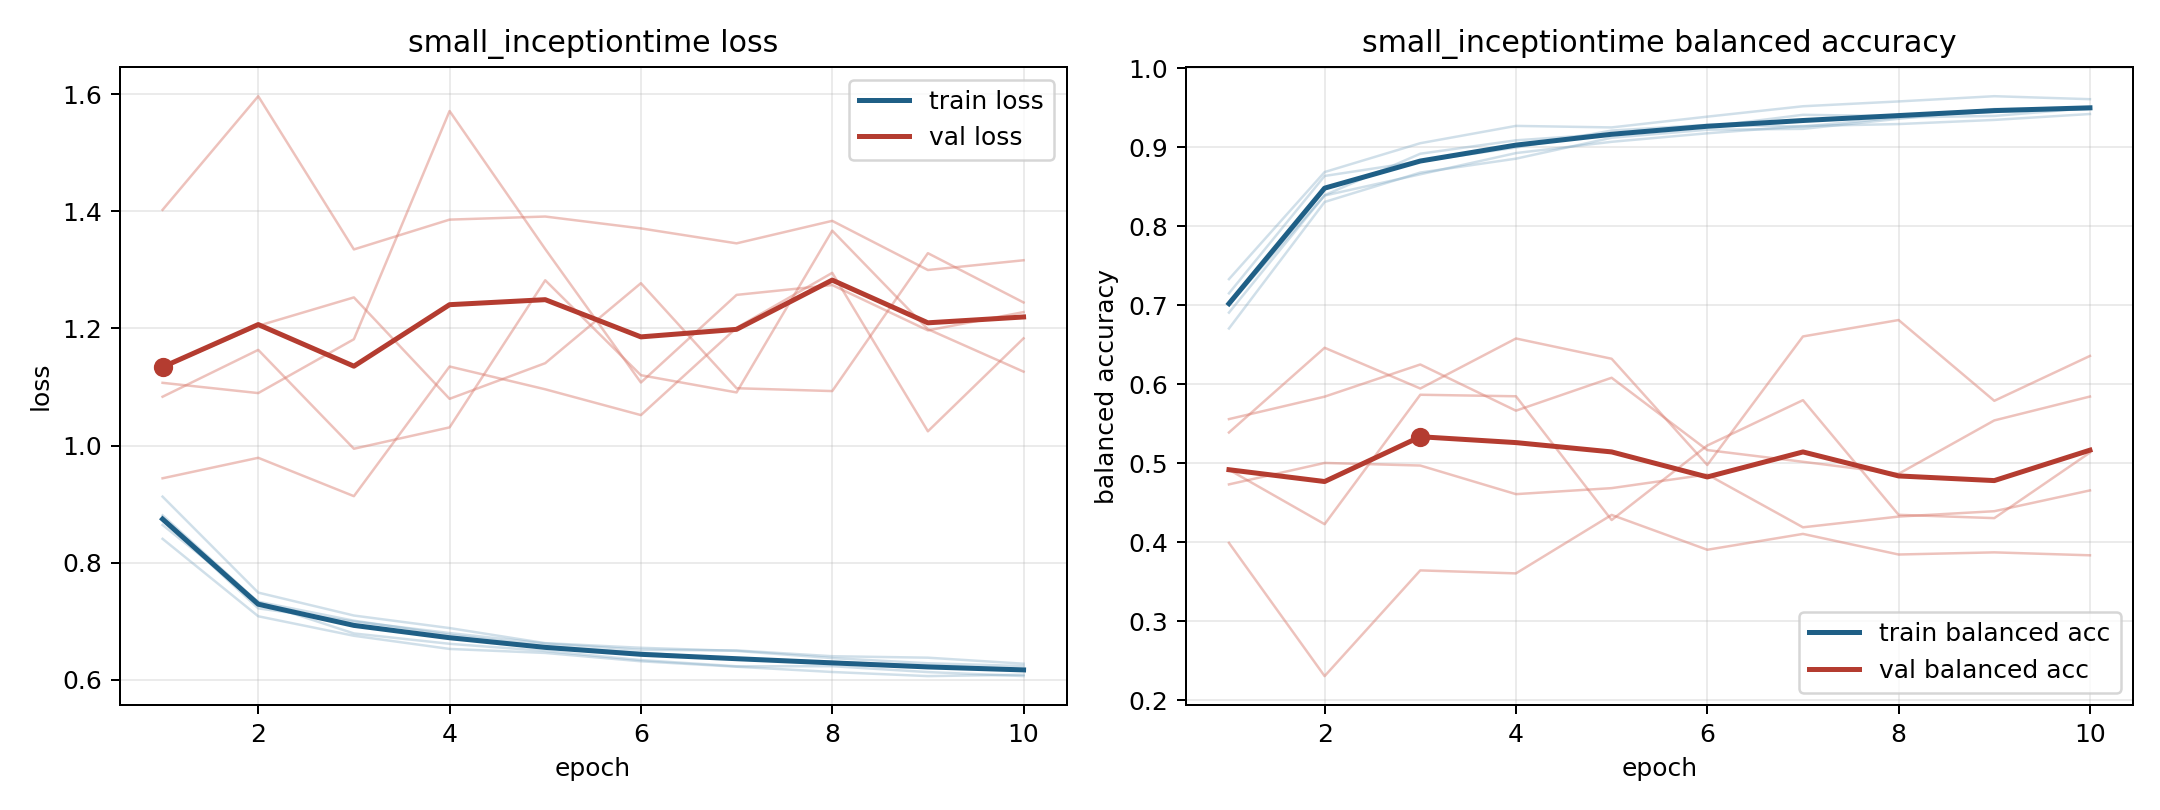

Values plotted in this chart, from the file beside it:
model, fold, epoch, train_loss, train_balanced_accuracy, val_loss, val_balanced_accuracy
small_inceptiontime, 1, 1, 0.8406, 0.7331, 1.403, 0.3992
small_inceptiontime, 1, 2, 0.7083, 0.8686, 1.597, 0.2306
small_inceptiontime, 1, 3, 0.675, 0.9051, 1.335, 0.3644
small_inceptiontime, 1, 4, 0.6525, 0.9271, 1.386, 0.3606
small_inceptiontime, 1, 5, 0.6457, 0.9251, 1.391, 0.4346
small_inceptiontime, 1, 6, 0.6314, 0.9388, 1.371, 0.3905
small_inceptiontime, 1, 7, 0.6222, 0.9519, 1.345, 0.4106
small_inceptiontime, 1, 8, 0.6132, 0.958, 1.384, 0.3845
small_inceptiontime, 1, 9, 0.6061, 0.9647, 1.3, 0.3872
small_inceptiontime, 1, 10, 0.6085, 0.9609, 1.316, 0.3835
small_inceptiontime, 2, 1, 0.8643, 0.7008, 1.133, 0.539
small_inceptiontime, 2, 2, 0.7332, 0.8389, 1.205, 0.6462
small_inceptiontime, 2, 3, 0.7008, 0.8658, 1.253, 0.5946
small_inceptiontime, 2, 4, 0.6768, 0.8927, 1.08, 0.6579
small_inceptiontime, 2, 5, 0.657, 0.9069, 1.141, 0.6323
small_inceptiontime, 2, 6, 0.6463, 0.9177, 1.277, 0.4978
small_inceptiontime, 2, 7, 0.635, 0.9269, 1.098, 0.6605
small_inceptiontime, 2, 8, 0.6305, 0.9294, 1.093, 0.6813
small_inceptiontime, 2, 9, 0.6241, 0.9346, 1.329, 0.5791
small_inceptiontime, 2, 10, 0.6182, 0.9421, 1.244, 0.6359
small_inceptiontime, 3, 1, 0.8734, 0.7151, 1.083, 0.4918
small_inceptiontime, 3, 2, 0.7219, 0.8637, 1.163, 0.4229
small_inceptiontime, 3, 3, 0.6994, 0.8822, 0.9945, 0.5867
small_inceptiontime, 3, 4, 0.6797, 0.8996, 1.031, 0.5848
small_inceptiontime, 3, 5, 0.6617, 0.9212, 1.282, 0.4281
small_inceptiontime, 3, 6, 0.651, 0.9284, 1.12, 0.5225
small_inceptiontime, 3, 7, 0.65, 0.9262, 1.091, 0.5799
small_inceptiontime, 3, 8, 0.6401, 0.9378, 1.367, 0.4347
small_inceptiontime, 3, 9, 0.6376, 0.9397, 1.199, 0.4305
small_inceptiontime, 3, 10, 0.6273, 0.9497, 1.126, 0.5135
small_inceptiontime, 4, 1, 0.9127, 0.6706, 0.944, 0.5559
small_inceptiontime, 4, 2, 0.7488, 0.8308, 0.979, 0.5843
small_inceptiontime, 4, 3, 0.7096, 0.868, 0.9135, 0.625
small_inceptiontime, 4, 4, 0.6882, 0.8856, 1.135, 0.5666
small_inceptiontime, 4, 5, 0.6624, 0.9121, 1.096, 0.6082
small_inceptiontime, 4, 6, 0.6545, 0.9222, 1.052, 0.5167
small_inceptiontime, 4, 7, 0.6491, 0.9233, 1.201, 0.5019
small_inceptiontime, 4, 8, 0.6369, 0.9361, 1.295, 0.4867
small_inceptiontime, 4, 9, 0.6281, 0.9485, 1.024, 0.5542
small_inceptiontime, 4, 10, 0.6233, 0.9488, 1.183, 0.5845
small_inceptiontime, 5, 1, 0.8808, 0.6907, 1.107, 0.4733
small_inceptiontime, 5, 2, 0.7323, 0.8393, 1.09, 0.5004
small_inceptiontime, 5, 3, 0.679, 0.8918, 1.182, 0.4971
small_inceptiontime, 5, 4, 0.6613, 0.9088, 1.571, 0.4609
small_inceptiontime, 5, 5, 0.6491, 0.917, 1.336, 0.4685
small_inceptiontime, 5, 6, 0.6335, 0.926, 1.108, 0.4858
small_inceptiontime, 5, 7, 0.6229, 0.9411, 1.257, 0.4189
small_inceptiontime, 5, 8, 0.6231, 0.9393, 1.274, 0.4325
small_inceptiontime, 5, 9, 0.613, 0.9447, 1.197, 0.4393
small_inceptiontime, 5, 10, 0.6062, 0.9484, 1.228, 0.4656
